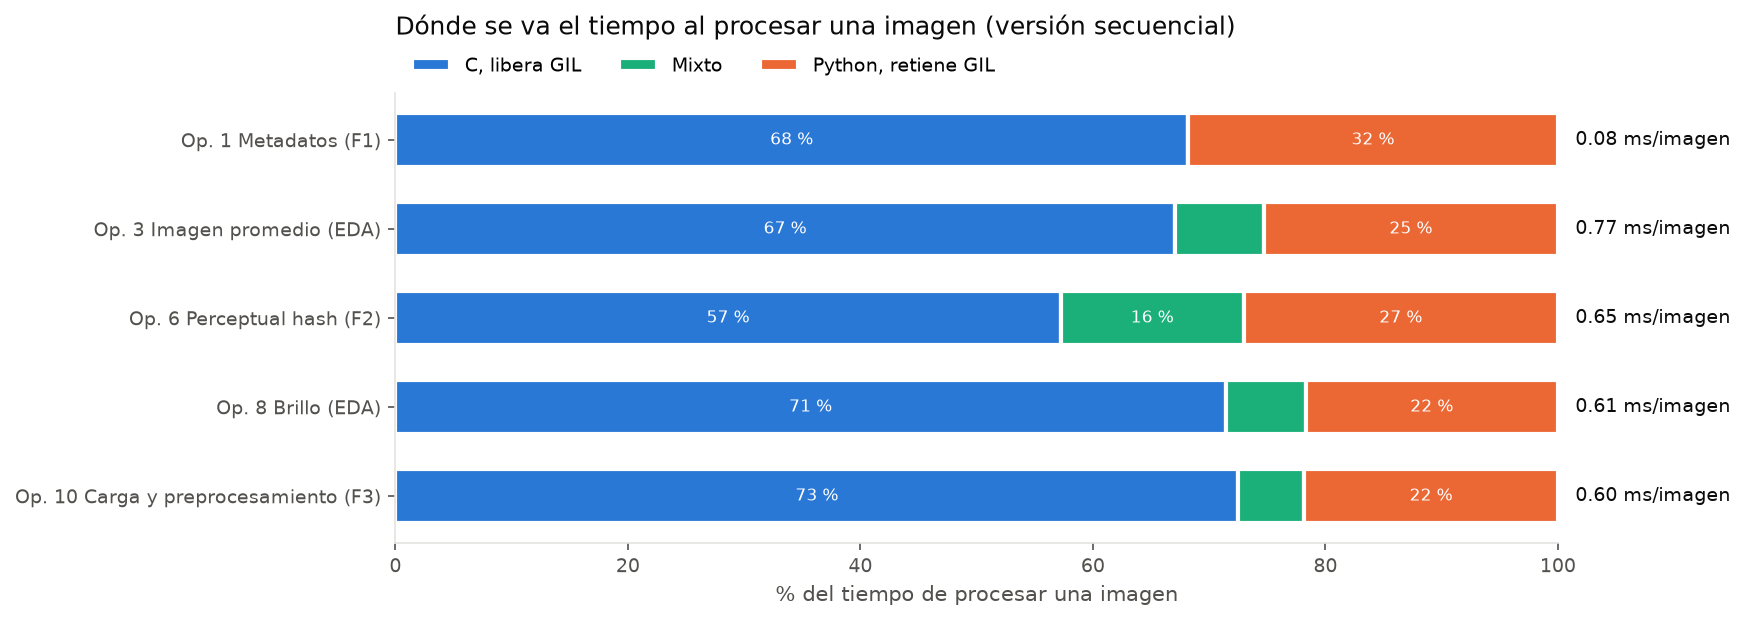

Source data for this figure (header and first rows):
operacion, paso, gil, ms_por_imagen, pct, n, ms_real_por_imagen
Op. 1 Metadatos (F1), leer bytes del archivo, C, libera GIL, 0.05489, 68.17, 3000, 0.08052
Op. 1 Metadatos (F1), analizar cabecera JPEG, Python, retiene GIL, 0.02022, 25.11, 3000, 0.08052
Op. 1 Metadatos (F1), orquestación Python, Python, retiene GIL, 0.005414, 6.724, 3000, 0.08052
Op. 3 Imagen promedio (EDA), abrir (cabecera), Python, retiene GIL, 0.1419, 18.45, 1000, 0.769
Op. 3 Imagen promedio (EDA), decodificar JPEG, C, libera GIL, 0.2575, 33.48, 1000, 0.769
Op. 3 Imagen promedio (EDA), convertir modo, C, libera GIL, 0.02225, 2.894, 1000, 0.769
Op. 3 Imagen promedio (EDA), redimensionar, C, libera GIL, 0.2358, 30.67, 1000, 0.769
Op. 3 Imagen promedio (EDA), a numpy, Mixto, 0.05344, 6.949, 1000, 0.769
Op. 3 Imagen promedio (EDA), acumular / media, Mixto, 0.005506, 0.716, 1000, 0.769
Op. 3 Imagen promedio (EDA), orquestación Python, Python, retiene GIL, 0.05264, 6.846, 1000, 0.769
Op. 6 Perceptual hash (F2), abrir (cabecera), Python, retiene GIL, 0.1384, 20.96, 1000, 0.6531
Op. 6 Perceptual hash (F2), decodificar JPEG, C, libera GIL, 0.2143, 32.45, 1000, 0.6531
Op. 6 Perceptual hash (F2), convertir modo, C, libera GIL, 0.0366, 5.541, 1000, 0.6531
Op. 6 Perceptual hash (F2), redimensionar, C, libera GIL, 0.127, 19.24, 1000, 0.6531
Op. 6 Perceptual hash (F2), a numpy, Mixto, 0.01738, 2.632, 1000, 0.6531
Op. 6 Perceptual hash (F2), DCT 2D, Mixto, 0.04475, 6.775, 1000, 0.6531
Op. 6 Perceptual hash (F2), mediana + umbral, Mixto, 0.04181, 6.33, 1000, 0.6531
Op. 6 Perceptual hash (F2), hash a texto, Python, retiene GIL, 0.0401, 6.072, 1000, 0.6531
Op. 6 Perceptual hash (F2), orquestación Python, Python, retiene GIL, 0.0, 0.0, 1000, 0.6531
Op. 8 Brillo (EDA), abrir (cabecera), Python, retiene GIL, 0.1281, 21.12, 1000, 0.6065
Op. 8 Brillo (EDA), decodificar JPEG, C, libera GIL, 0.2054, 33.87, 1000, 0.6065
Op. 8 Brillo (EDA), convertir modo, C, libera GIL, 0.01004, 1.655, 1000, 0.6065
Op. 8 Brillo (EDA), redimensionar, C, libera GIL, 0.2177, 35.89, 1000, 0.6065
Op. 8 Brillo (EDA), a numpy, Mixto, 0.02896, 4.775, 1000, 0.6065
Op. 8 Brillo (EDA), acumular / media, Mixto, 0.01272, 2.098, 1000, 0.6065
Op. 8 Brillo (EDA), orquestación Python, Python, retiene GIL, 0.003548, 0.5851, 1000, 0.6065
Op. 10 Carga y preprocesamiento (F3), abrir (cabecera), Python, retiene GIL, 0.1285, 21.52, 1000, 0.5973
Op. 10 Carga y preprocesamiento (F3), decodificar JPEG, C, libera GIL, 0.2054, 34.39, 1000, 0.5973
Op. 10 Carga y preprocesamiento (F3), convertir modo, C, libera GIL, 0.01038, 1.739, 1000, 0.5973
Op. 10 Carga y preprocesamiento (F3), redimensionar, C, libera GIL, 0.2173, 36.37, 1000, 0.5973
Op. 10 Carga y preprocesamiento (F3), a numpy, Mixto, 0.0265, 4.436, 1000, 0.5973
Op. 10 Carga y preprocesamiento (F3), normalizar /255, Mixto, 0.007408, 1.24, 1000, 0.5973
Op. 10 Carga y preprocesamiento (F3), orquestación Python, Python, retiene GIL, 0.001807, 0.3025, 1000, 0.5973
